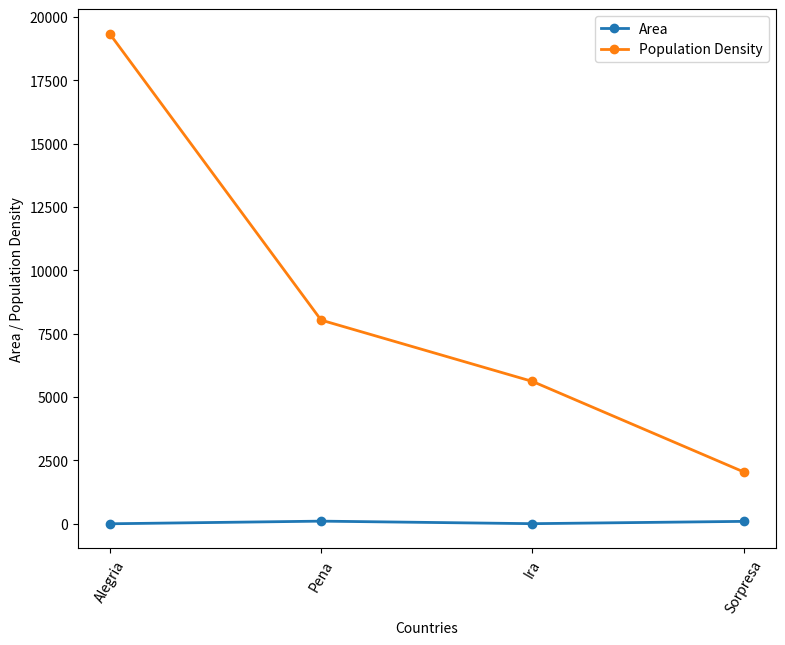

Reproduce this figure in Python.
import pandas as pd
import matplotlib.pyplot as plt

# Let's create a Dataframe using lists
countries = ['Alegria', 'Pena', 'Ira', 'Sorpresa']

area = [2, 106, 6, 97]

pop_density = [19341, 8041, 5620, 2046]

# Now, create a pandas dataframe using above lists
df_pop_density = pd.DataFrame(
    {'Country' : countries, 'Area(100kmsq)' : area,
    'Population Density(/kmsq)' : pop_density})

df_pop_density




# Creating figure and axis objects using subplots()
fig, ax = plt.subplots(figsize=[9, 7])

ax.plot(df_pop_density['Country'],
         df_pop_density['Area(100kmsq)'],
         marker='o', linewidth=2, label='Area')
ax.plot(df_pop_density['Country'],
         df_pop_density['Population Density(/kmsq)'],
         marker='o', linewidth=2, 
         label='Population Density')
plt.xticks(rotation=60)
ax.set_xlabel('Countries')
ax.set_ylabel('Area / Population Density')
plt.legend()
plt.show()
